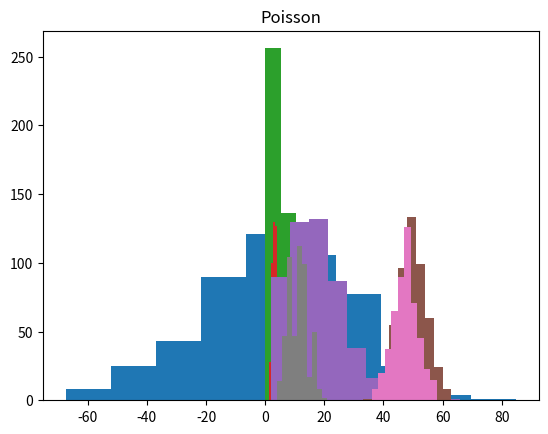

Write Python code to recreate this figure.
import random
import matplotlib.pyplot as plt
import scipy
from numpy.random import random
from numpy import floor, log as ln, exp
from scipy.stats import chisquare


#En esta parte del codigo estan las distribuciones

# Genenador distribucion Uniforme
def uniform (a,b):
    r = random()
    x= a+(b-a)*r
    return x

# Genenador distribucion Exponencial
def exponential(ex):
    r = random()
    x = -ex * ln(r)
    return x

# Genenador distribucion Gamma
def gamma(k, alpha):
    tr = 1
    for i in range(k):
        r = random()
        tr = tr * r
    x = -ln(tr) / alpha
    return x

# Genenador distribucion Normal
def normal(ex,stdx):
    sum = 0
    for i in range (12):
        r=random()
        sum += r
    x = stdx*(sum-6.0)+ex
    return x

# Genenador distribucion Pascal
def pascal(k,q):
    tr = 1
    qr = ln(q)
    for i in range(k):
        r = random()
        tr = tr * r
    x = floor(ln(tr)/qr)
    return x

#Genenador distribucion Binomial
def binomial(n, p):
    x = 0
    for i in range(1, n):
        r = random()
        if (r - p) <= 0:
            x += 1
    return x

#Genenador distribucion Hypergeometrica
def hypergeometric(tn, ns, p):
    x = 0
    for i in range(1, ns):
        r = random()
        if (r - p )<= 0:
            s = 1
            x += 1
        else:
            s = 0
        p = (tn * p - s) / (tn - 1)
        tn = tn - 1
    return x

#Genenador distribucion Poisson
def poisson(p):
    x = 0
    b = exp(-p)
    tr = 1
    while (tr-b) >= 0:
        r = random()
        tr = tr * r
        x += 1
    return x

#Genenador distribucion Empirica

#------------esto falta----------------




#Definir parametros de la distribucion uniforme
uni_a = 1
uni_b = 4
dist_uniforme = []

#Definir parametros de la distribucion exponencial
ex_ex = 7
dist_exponencial = []

#Definir parametros de la distribucion gamma
gamma_k = 10
gamma_alpha = 3
dist_gamma = []

#Definir parametros de la distribucion normal
nor_ex = 2.5
nor_stdx = 25
dist_normal = []

#Definir parametros de la distribucion pascal
pas_k = 4
pas_q = 0.8
dist_pascal = []

#Definir parametros de la distribucion binomial
bin_n = 100
bin_p = 0.5
dist_binomial = []

#Definir parametros de la distribucion Hipergeometrica
hiper_tn = 500
hiper_ns = 80
hiper_p = 0.6
dist_hipergeometrica = []

#Definir parametros de la distribucion Poisson
poisson_p = 10
dist_poisson = []

for i in range(500):
    dist_uniforme.append(uniform(uni_a, uni_b))
    dist_exponencial.append(exponential(ex_ex))
    dist_gamma.append(gamma(gamma_k, gamma_alpha))
    dist_normal.append(normal(nor_ex, nor_stdx))
    dist_pascal.append(pascal(pas_k, pas_q))
    dist_binomial.append(binomial(bin_n, bin_p))
    dist_hipergeometrica.append(hypergeometric(hiper_tn, hiper_ns, hiper_p))
    dist_poisson.append(poisson(poisson_p))

#En esta parte del codigo estan las graficas a las distribuciones

def graficar(n, u, e, g, p, b, h, po):
    plt.ylabel('')
    plt.xlabel('')
    plt.hist(n)
    plt.title('Normal')
    plt.show()

    plt.ylabel('')
    plt.xlabel('')
    plt.hist(u)
    plt.title('Uniforme')
    plt.show()

    plt.ylabel('')
    plt.xlabel('')
    plt.hist(e)
    plt.title('Exponencial')
    plt.show()

    plt.ylabel('')
    plt.xlabel('')
    plt.hist(g)
    plt.title('Gamma')
    plt.show()

    plt.ylabel('')
    plt.xlabel('')
    plt.hist(p)
    plt.title('Pascal')
    plt.show()

    plt.ylabel('')
    plt.xlabel('')
    plt.hist(b)
    plt.title('Binomial')
    plt.show()

    plt.ylabel('')
    plt.xlabel('')
    plt.hist(h)
    plt.title('Hipergeometrica')
    plt.show()

    plt.ylabel('')
    plt.xlabel('')
    plt.hist(po)
    plt.title('Poisson')
    plt.show()


graficar(dist_normal, dist_uniforme, dist_exponencial, dist_gamma, dist_pascal, dist_binomial, dist_hipergeometrica, dist_poisson);

def normalizar(list):
    xmin = min(list)
    xmax = max(list)
    for i, x in enumerate(list):
        list[i] = (x - xmin) / (xmax - xmin)
    return list

def chisq_test(list):
    stat, p = chisquare(list)
    return stat,p

print("Distribucion uniforme:", dist_uniforme)
print("Distribucion uniforme normalizada:", normalizar(dist_uniforme))
print("TEST CHI CUADRADO PARA UNIFORME:", chisq_test(normalizar(dist_uniforme)),"\n")

print("Distribucion exponencial:", dist_exponencial)
print("Distribucion exponencial normalizada:", normalizar(dist_exponencial))
print("TEST CHI CUADRADO PARA EXPONENCIAL:", chisq_test(normalizar(dist_exponencial)),"\n")

print("Distribucion gamma:", dist_gamma)
print("Distribucion gamma normalizada:", normalizar(dist_gamma))
print("TEST CHI CUADRADO PARA GAMMA:", chisq_test(normalizar(dist_gamma)),"\n")

print("Distribucion normal:", dist_normal)
print("Distribucion normal normalizada:", normalizar(dist_normal))
print("TEST CHI CUADRADO PARA NORMAL:", chisq_test(normalizar(dist_normal)),"\n")

print("Distribucion pascal:", dist_pascal)
print("Distribucion pascal normalizada:", normalizar(dist_pascal))
print("TEST CHI CUADRADO PARA PASCAL:", chisq_test(normalizar(dist_pascal)),"\n")

print("Distribucion binomial:", dist_binomial)
print("Distribucion binomial normalizada:", normalizar(dist_binomial))
print("TEST CHI CUADRADO PARA BINOMIAL:", chisq_test(normalizar(dist_binomial)),"\n")

print("Distribucion hipergeometrica:", dist_hipergeometrica)
print("Distribucion hipergeometrica normalizada:", normalizar(dist_hipergeometrica))
print("TEST CHI CUADRADO PARA HIPERGEOMETRICA:", chisq_test(normalizar(dist_hipergeometrica)),"\n")

print("Distribucion poisson:", dist_poisson)
print("Distribucion poisson normalizada:", normalizar(dist_poisson))
print("TEST CHI CUADRADO PARA POISSON:", chisq_test(normalizar(dist_poisson)),"\n")